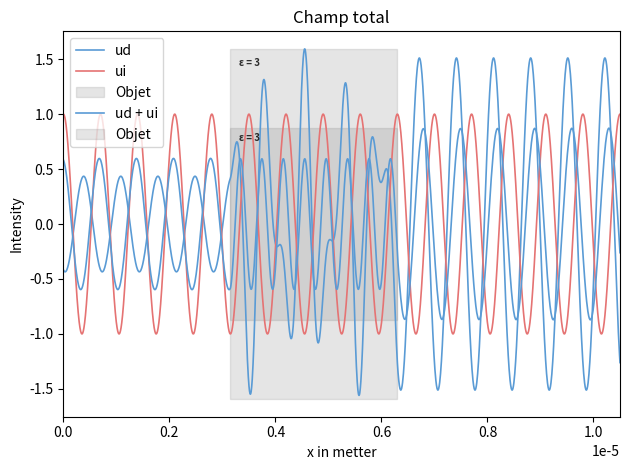

Write Python code to recreate this figure.
####libraries####

import numpy as np
import matplotlib.pyplot as plt

####initialisation variables####

lambda0=700*10**(-9)
theta=0
a=1
L=15*lambda0 #multiples de longueur d'onde pour pouvoir faire un arange entier
n=100 #noeuds par longueur d'onde (100 pour avoir pas de soucis)

epsm=1 #coef mu et epsilon
epsd=3
mud=1
nm=1
nd=np.sqrt(np.real(epsd))
lambdad=lambda0/nd


k0=2*np.pi/lambda0
k=(k0*np.cos(theta),k0*np.sin(theta))


#Initialisation de la géométrie de l'objet et du maillage
m1=0.3*L
m2=0.6*L
print(lambda0/n,lambdad/n)
maillage = np.concatenate((np.arange(0, m1, lambda0/n), np.arange(m1, m2, lambdad/n), np.arange(m2, L+lambda0/(2*n), lambda0/n)))
N=np.size(maillage)-1
grid = np.zeros(N+1)
grid[100:200]=1


#Calcul du champ initial

def fi(X):
    return a*np.exp(k0*X*1j)

def fiPrime(X):
    return a*k0*np.exp(X*k0*1j)*1j

def fiseconde(X):
    return -a*k0**2*np.exp(X*k0*1j)



def epsilon(X):
    
    return np.where((X>=m1) & (X<=m2),epsd,epsm)

def mu(X):
    
    return np.where((X>=m1) & (X<=m2),mud,1)


def Epsilon(X):
    
    if X >= m1 and X <= m2:
        return epsd
    else:
        return epsm

def Mu(X):
    
    if X>= m1 and X <= m2:
        return mud
    else:
        return 1



#Fonction de base nodale

def Node(X,i):  #fonction continue
    try:
        if i == 0: raise IndexError
        X=np.where((X>=maillage[i-1]) & (X<=maillage[i+1]),X,0)
        X= np.where((X>=maillage[i-1]) & (X<= maillage[i]),(X-maillage[i-1])/(maillage[i]-maillage[i-1]),X)
        return np.where((X>maillage[i]) & (X<=maillage[i+1]),(maillage[i+1]-X)/(maillage[i+1]-maillage[i]),X)
    except:
        try:
            return np.where(X<=maillage[i+1],(maillage[i+1]-X)/(maillage[i+1]-maillage[i]),0)
        except:
            return np.where(X>=maillage[i-1] ,(X-maillage[i-1])/(maillage[i]-maillage[i-1]),0)
            
        
def NodePrime(X,i):  #fonction continue
     
    try: 
        if i == 0: raise IndexError
        X=np.where((X>=maillage[i-1]) & (X<=maillage[i+1]),X,0)
        X= np.where((X>maillage[i-1]) & (X< maillage[i]),1/(maillage[i]-maillage[i-1]),X)
        return np.where((X>maillage[i]) & (X<=maillage[i+1]),-1/(maillage[i+1]-maillage[i]),X)
    
    except:
        print('cc')
        try:
            return np.where(X<=maillage[i+1],-1/(maillage[i+1]-maillage[i]),0)
        
        except:
            print('cc')
            return np.where(X>maillage[i-1],1/(maillage[i]-maillage[i-1]),0)



#Calcule de la fonction S

def S(x):
    return (1-1/Mu(x))*fiseconde(x)+k0**2*(epsm-Epsilon(x))*fi(x)



### création des matrices ###

K=np.zeros((N+1,N+1),dtype=complex)

for i in range(N):
    h=maillage[i+1]-maillage[i] #pas de maillage
    Khat=1/h*np.array([[1,-1],[-1,1]]) #matrice de raideur élémentaire
    K[i:i+2,i:i+2]+=Khat #assemblage de la matrice de raideur

M=np.zeros((N+1,N+1),dtype=complex)

for i in range(N):
    h=maillage[i+1]-maillage[i] #pas de maillage
    Mhat=h/6*np.array([[2,1],[1,2]]) #matrice de masse élémentaire
    M[i:i+2,i:i+2]+=k0**2*epsilon(maillage[i])*Mhat #assemblage de la matrice de masse

B=np.zeros(N+1,dtype=complex)
for i in range(N):
    h=maillage[i+1]-maillage[i] #pas de maillage
    Bhat=h/2*np.array([S(maillage[i]),S(maillage[i+1])]) #matrice de vecteur de charge élémentaire

    B[i:i+2]+=Bhat #assemblage du vecteur de charge
    
R=np.zeros((N+1,N+1),dtype=complex) #matrice de Robin

R[0,0]=k0*1j
R[N,N]=k0*1j

T = M-K+R #matrice finale


#Résolution du système et calcule du champ ud

zeta = np.linalg.solve(T, B)
ud=0

n=100*N
dx=L/n
x=np.arange(0,L+dx,dx)
ui=fi(x)

for i in range(N+1):
    ud+=zeta[i]*Node(x,i)
    

### Affichage du champ ###
    
plt.plot(x,np.real(ud),linewidth=1.2,label="ud",color="#5A9BD5")
plt.plot(x,np.real(ui),linewidth=1.2,label="ui",color="#E57373")

square_x = [m1, m1, m2, m2]
c=np.max(np.maximum(np.abs(np.real(ud)),np.abs(np.real(ui))))
square_y = [-c, c, c, -c] 
plt.fill(square_x, square_y, color="grey", alpha=0.2,label="Objet")
plt.text(m1+(m2-m1) / 20, 0.95*c , f'ε = {epsd}', horizontalalignment='left', verticalalignment='top', fontsize=7, color='black',weight='bold',alpha=0.8)    

plt.title("Champ d'une source infinie et d'une source objet")
plt.xlabel('x in metter')
plt.ylabel('Intensity')
plt.legend(loc='upper left')
plt.xlim(0, L)
plt.tight_layout()
plt.show()



plt.plot(x,np.real(ui+ud),linewidth=1.2,label="ud + ui",color="#5A9BD5")

c=np.max(ud+ui)
square_x = [m1, m1, m2, m2]
square_y = [-c, c, c, -c] 
plt.fill(square_x, square_y, color="grey", alpha=0.2,label="Objet")
plt.text(m1+(m2-m1) / 20, 0.95*c , f'ε = {epsd}', horizontalalignment='left', verticalalignment='top', fontsize=7, color='black',weight='bold',alpha=0.8)    

plt.title("Champ total")
plt.xlabel('x in metter')
plt.ylabel('Intensity')
plt.legend(loc='upper left')
plt.xlim(0, L)
plt.tight_layout()
plt.show()



    